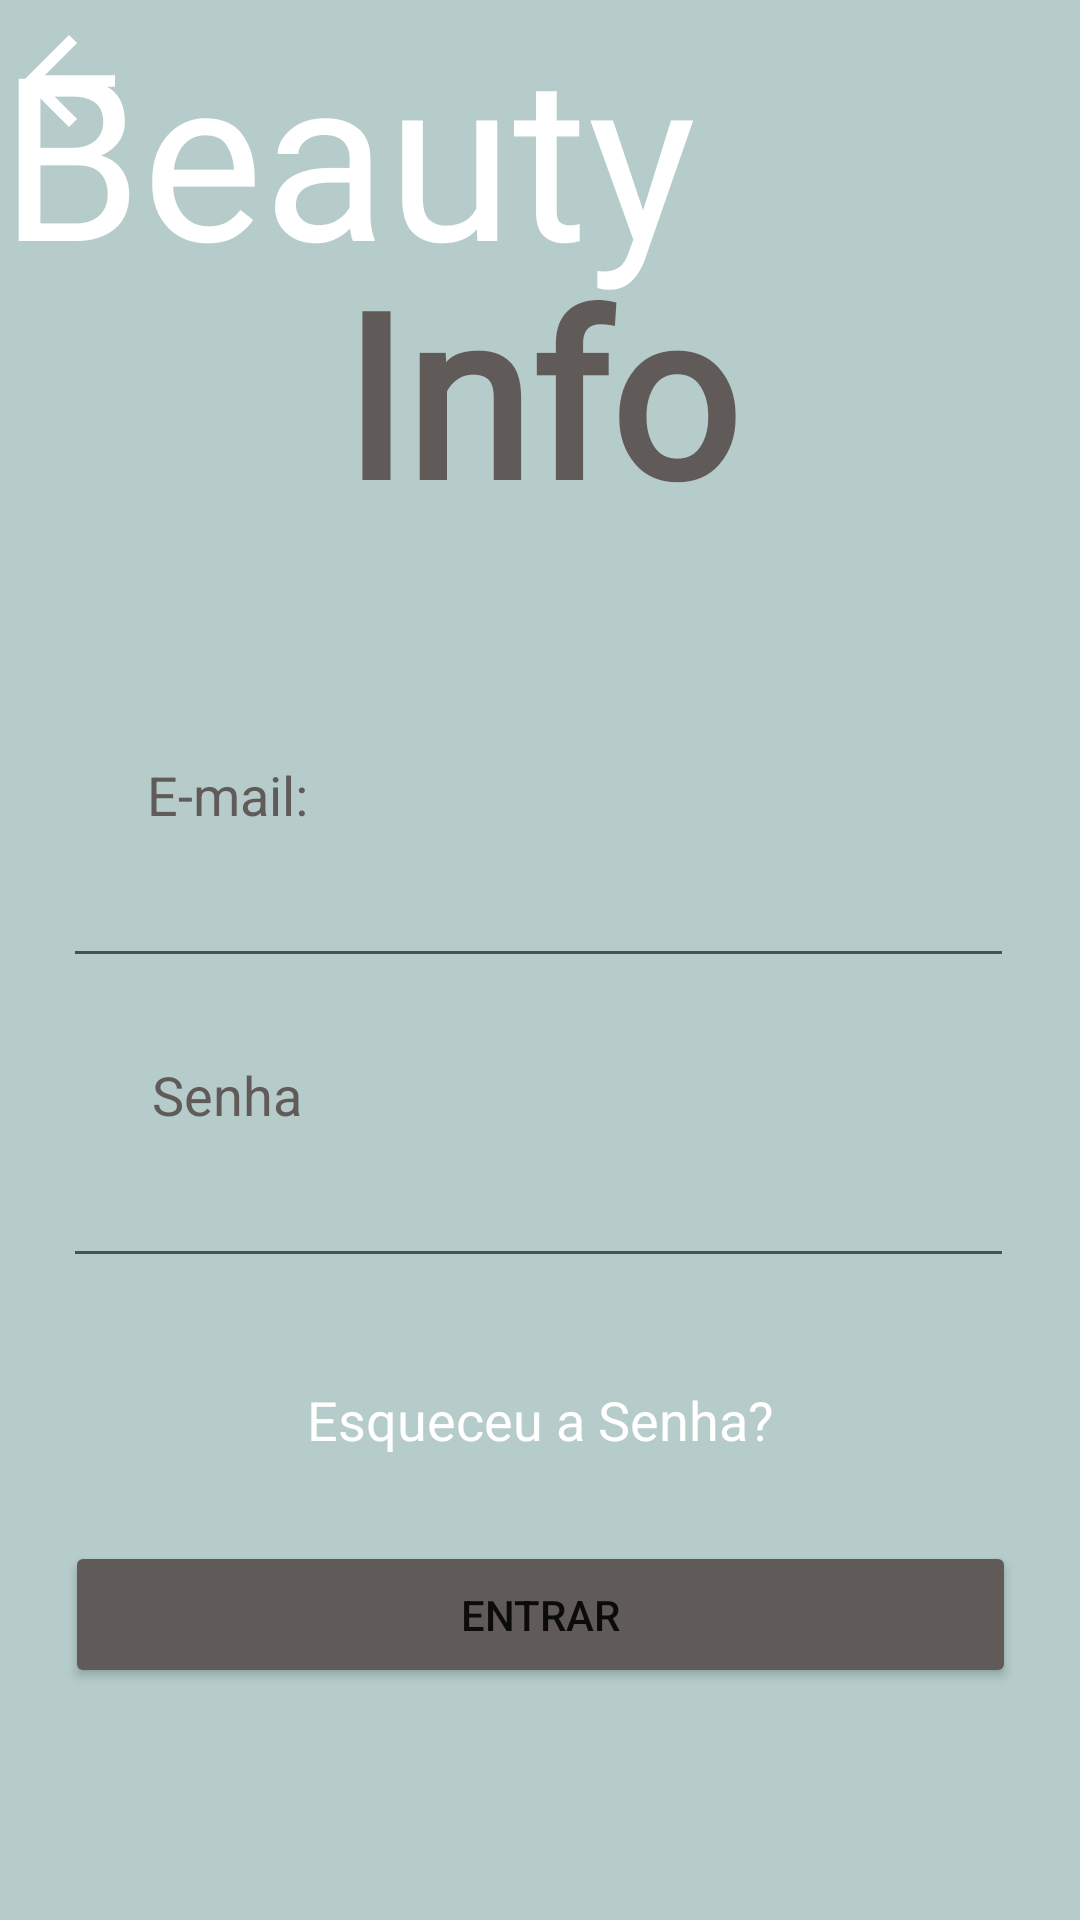

Layout XML and referenced resources for this Android screen:
<!-- AndroidManifest.xml: application theme Theme.InfoBeauty -->
<!-- res/layout/activity_login_usuario.xml -->
<?xml version="1.0" encoding="utf-8"?>
<androidx.constraintlayout.widget.ConstraintLayout xmlns:android="http://schemas.android.com/apk/res/android"
    xmlns:app="http://schemas.android.com/apk/res-auto"
    xmlns:tools="http://schemas.android.com/tools"
    android:layout_width="match_parent"
    android:layout_height="match_parent"
    android:background="#B5CCCB"
    tools:context=".LoginUsuario">

    <TextView
        android:id="@+id/textView11"
        android:layout_width="243dp"
        android:layout_height="124dp"
        android:layout_weight="1"
        android:fontFamily="@font/amita_bold"
        android:gravity="bottom|center"
        android:text="Info"
        android:textColor="#605A58"
        android:textSize="76sp"
        android:textStyle="bold"
        app:layout_constraintBottom_toBottomOf="parent"
        app:layout_constraintLeft_toLeftOf="parent"
        app:layout_constraintRight_toRightOf="parent"
        app:layout_constraintTop_toTopOf="parent"
        app:layout_constraintVertical_bias="0.11" />

    <TextView
        android:id="@+id/textView12"
        android:layout_width="271dp"
        android:layout_height="110dp"
        android:fontFamily="@font/amita_bold"
        android:text="Beauty"
        android:textColor="#FFFFFF"
        android:textSize="76sp"
        tools:layout_editor_absoluteX="84dp"
        tools:layout_editor_absoluteY="109dp" />

    <TextView
        android:id="@+id/textView2"
        android:layout_width="wrap_content"
        android:layout_height="wrap_content"
        android:text="E-mail:"
        android:textColor="#605A58"
        android:textSize="18sp"
        app:layout_constraintBottom_toTopOf="@+id/editTextTextPersonName"
        app:layout_constraintEnd_toEndOf="parent"
        app:layout_constraintHorizontal_bias="0.16"
        app:layout_constraintLeft_toLeftOf="parent"
        app:layout_constraintRight_toRightOf="parent"
        app:layout_constraintStart_toStartOf="parent"
        app:layout_constraintTop_toTopOf="parent"
        app:layout_constraintVertical_bias="1.0" />

    <EditText
        android:id="@+id/editTextTextPersonName"
        android:layout_width="317dp"
        android:layout_height="49dp"
        android:layout_marginBottom="7dp"
        android:ems="10"
        android:inputType="textPersonName"
        android:textColor="@color/white"
        app:layout_constraintBottom_toTopOf="@+id/textView3"
        app:layout_constraintEnd_toEndOf="parent"
        app:layout_constraintHorizontal_bias="0.489"
        app:layout_constraintLeft_toLeftOf="parent"
        app:layout_constraintRight_toRightOf="parent"
        app:layout_constraintStart_toStartOf="parent"
        app:layout_constraintTop_toTopOf="parent"
        app:layout_constraintVertical_bias="0.934" />

    <TextView
        android:id="@+id/textView3"
        android:layout_width="wrap_content"
        android:layout_height="wrap_content"
        android:text="Senha"
        android:textColor="#605A58"
        android:textSize="18sp"
        app:layout_constraintBottom_toTopOf="@+id/editTextTextPassword"
        app:layout_constraintEnd_toEndOf="parent"
        app:layout_constraintHorizontal_bias="0.163"
        app:layout_constraintLeft_toLeftOf="parent"
        app:layout_constraintRight_toRightOf="parent"
        app:layout_constraintStart_toStartOf="parent"
        app:layout_constraintTop_toTopOf="parent"
        app:layout_constraintVertical_bias="1.0" />

    <EditText
        android:id="@+id/editTextTextPassword"
        android:layout_width="317dp"
        android:layout_height="49dp"
        android:ems="10"
        android:inputType="textPassword"
        android:textColor="@color/white"
        app:layout_constraintBottom_toTopOf="@+id/textView4"
        app:layout_constraintEnd_toEndOf="parent"
        app:layout_constraintHorizontal_bias="0.489"
        app:layout_constraintLeft_toLeftOf="parent"
        app:layout_constraintRight_toRightOf="parent"
        app:layout_constraintStart_toStartOf="parent"
        app:layout_constraintTop_toTopOf="parent"
        app:layout_constraintVertical_bias="0.915" />

    <TextView
        android:id="@+id/textView4"
        android:layout_width="wrap_content"
        android:layout_height="wrap_content"
        android:text="Esqueceu a Senha?"
        android:textColor="#FFFFFF"
        android:textSize="18sp"
        app:layout_constraintBottom_toTopOf="@+id/btnlogin"
        app:layout_constraintEnd_toEndOf="parent"
        app:layout_constraintLeft_toLeftOf="parent"
        app:layout_constraintRight_toRightOf="parent"
        app:layout_constraintStart_toStartOf="parent"
        app:layout_constraintTop_toTopOf="parent"
        app:layout_constraintVertical_bias="0.942" />

    <Button
        android:id="@+id/btnlogin"
        android:layout_width="317dp"
        android:layout_height="49dp"
        android:text="Entrar"
        app:backgroundTint="#605A58"
        app:layout_constraintBottom_toBottomOf="parent"
        app:layout_constraintEnd_toEndOf="parent"
        app:layout_constraintLeft_toLeftOf="parent"
        app:layout_constraintRight_toRightOf="parent"
        app:layout_constraintStart_toStartOf="parent"
        app:layout_constraintTop_toTopOf="parent"
        app:layout_constraintVertical_bias="0.869" />

    <ImageView
        android:id="@+id/imageView"
        android:layout_width="46dp"
        android:layout_height="54dp"
        android:onClick="telaIndexUsuario"
        app:layout_constraintEnd_toEndOf="parent"
        app:layout_constraintHorizontal_bias="0.0"
        app:layout_constraintLeft_toLeftOf="parent"
        app:layout_constraintRight_toRightOf="parent"
        app:layout_constraintStart_toStartOf="parent"
        app:layout_constraintTop_toTopOf="parent"
        app:srcCompat="@drawable/abc_vector_test" />

</androidx.constraintlayout.widget.ConstraintLayout>
<!-- resources referenced by this layout -->
<resources>
  <style name="Theme.InfoBeauty" parent="Theme.MaterialComponents.DayNight.NoActionBar">
          
          <item name="colorPrimary">@color/purple_500</item>
          <item name="colorPrimaryVariant">@color/purple_700</item>
          <item name="colorOnPrimary">@color/white</item>
          
          <item name="colorSecondary">@color/teal_200</item>
          <item name="colorSecondaryVariant">@color/teal_700</item>
          <item name="colorOnSecondary">@color/black</item>
          
          <item name="android:statusBarColor" tools:targetApi="l">?attr/colorPrimaryVariant</item>
          
  
      </style>
  <!-- not gathered from this repository: default colours our renderer supplied (Android Studio template values) -->
  <color name="purple_500">#FF6200EE</color>
  <color name="purple_700">#FF3700B3</color>
  <color name="teal_200">#FF03DAC5</color>
  <color name="teal_700">#FF018786</color>
  <color name="black">#FF000000</color>
  <color name="white">#FFFFFFFF</color>
</resources>
